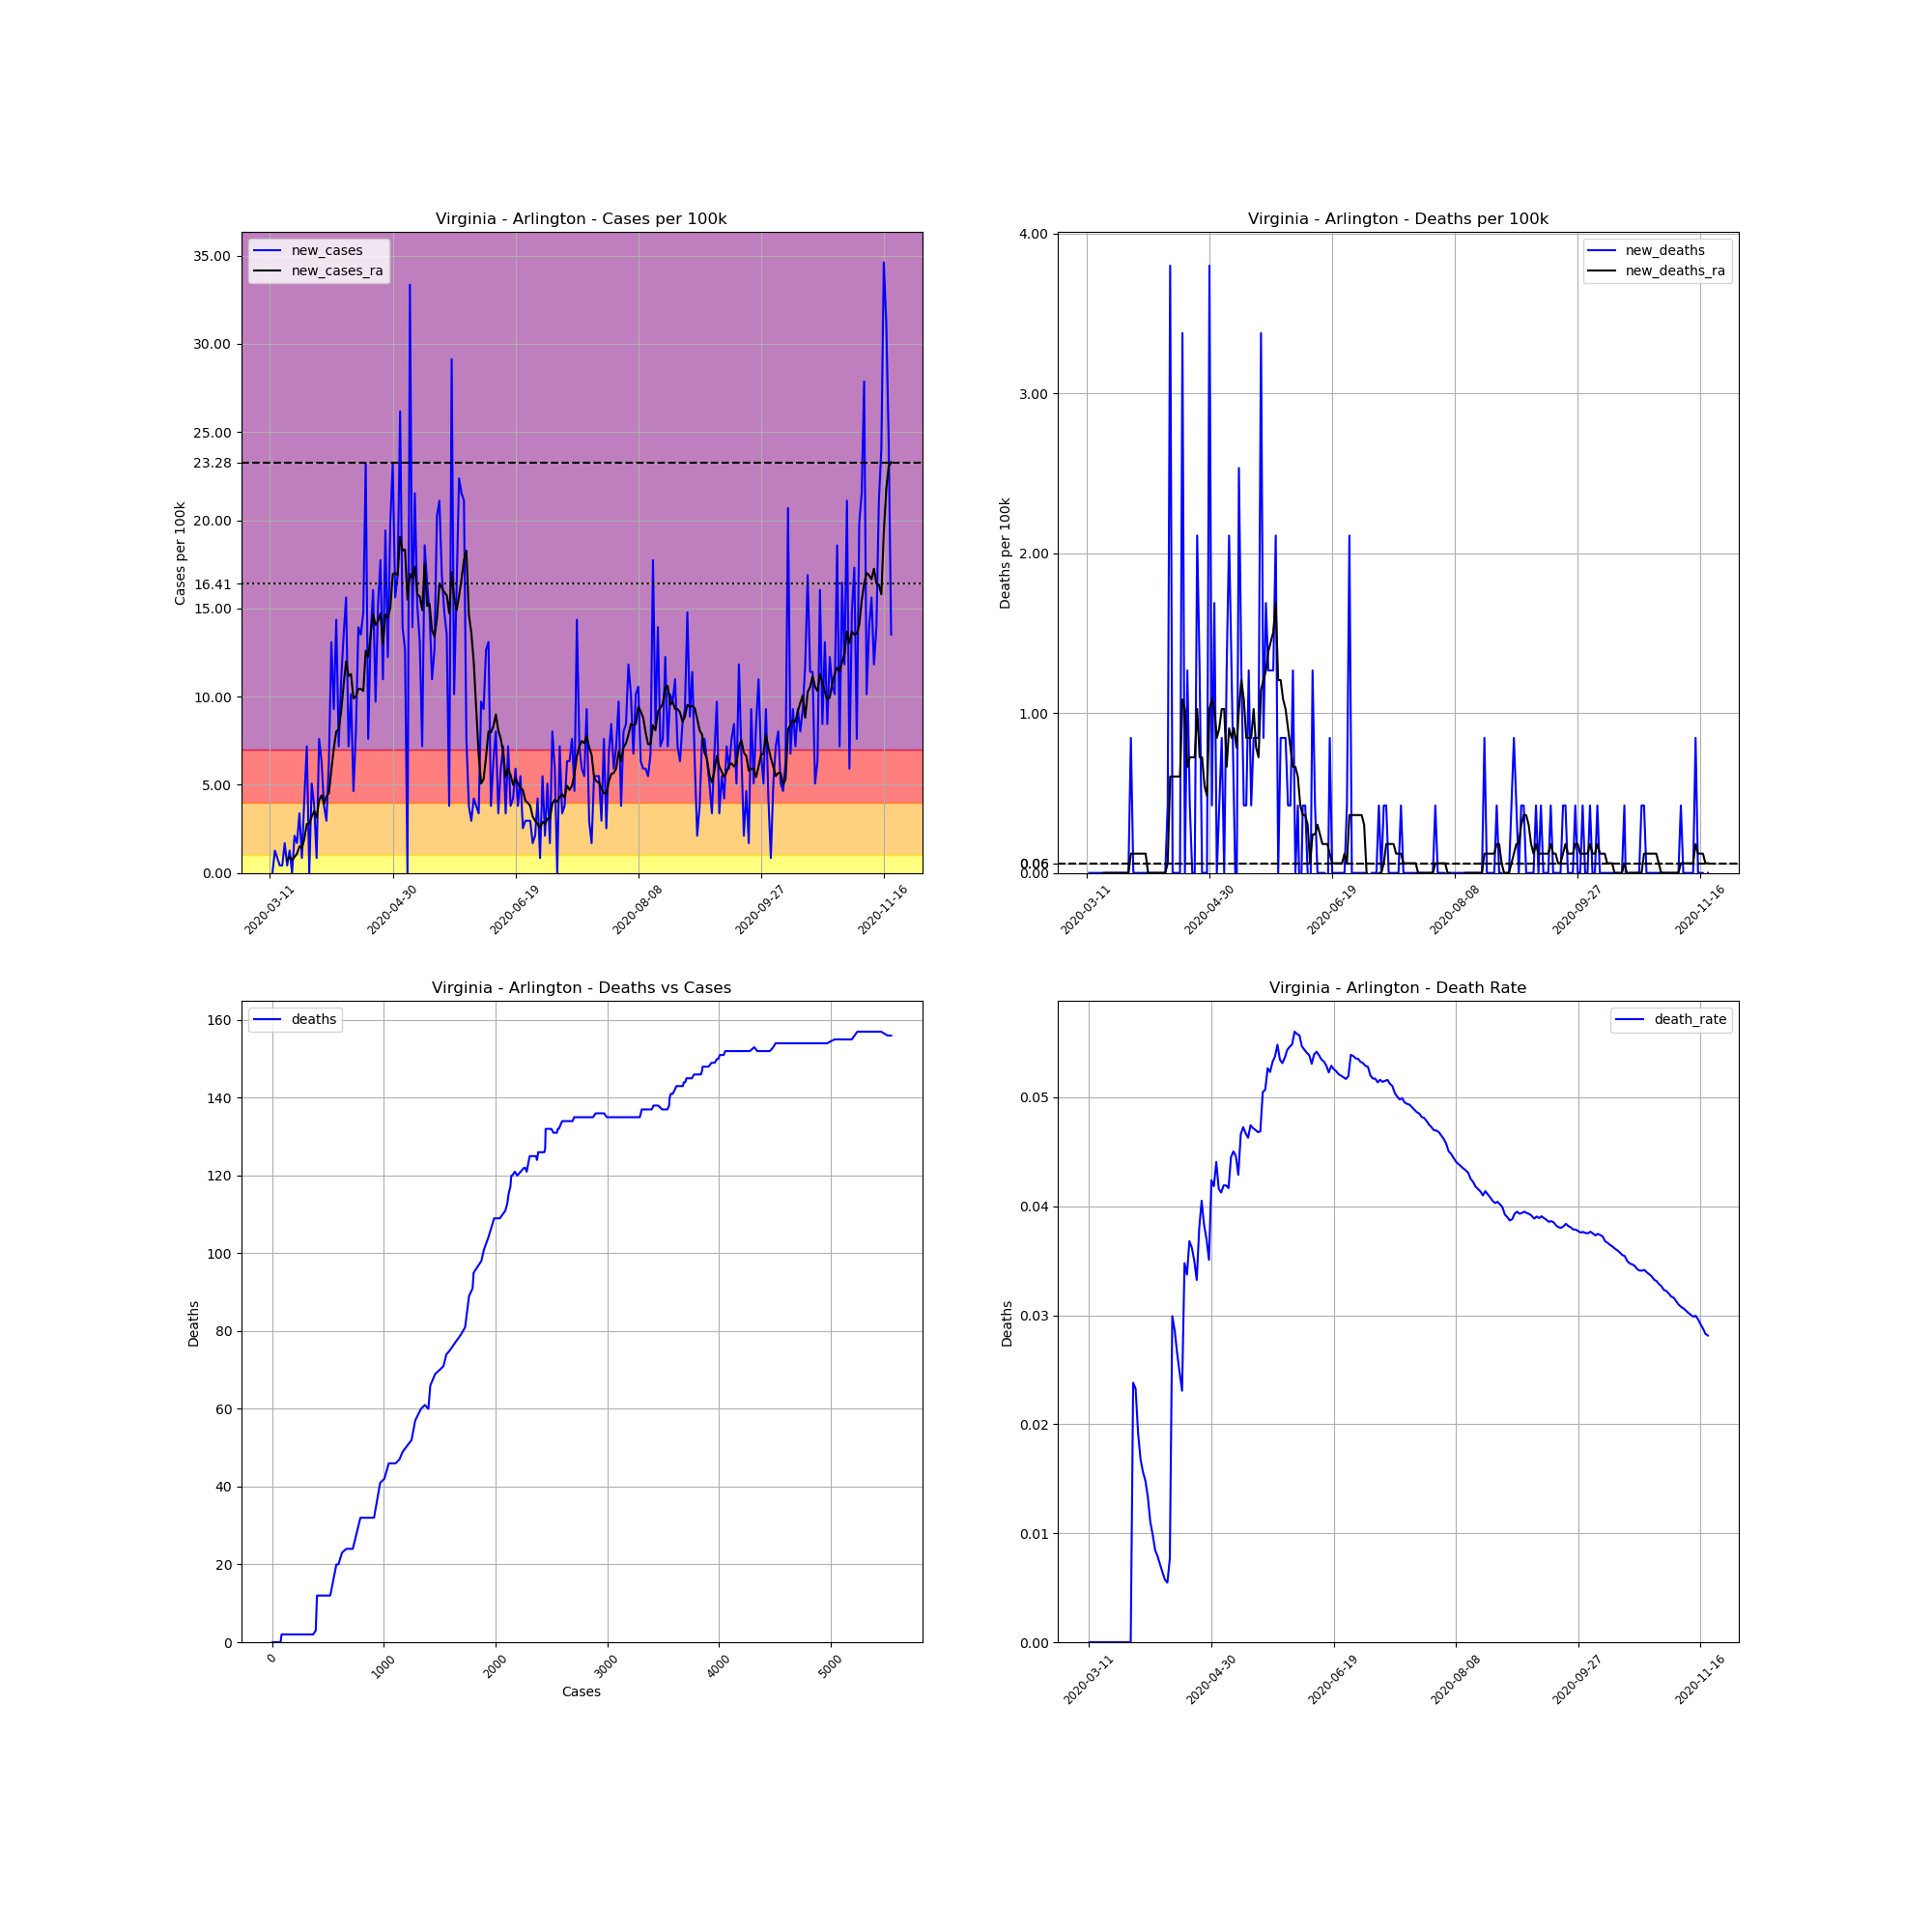

The data file committed next to this chart (first rows):
, date, county, state, fips, cases, deaths, COUNTY, STNAME, CTYNAME, POPESTIMATE2019, cases_per_100k, deaths_per_100k, death_rate, new_cases, new_deaths, new_cases_ra, new_deaths_ra
50924, 2020-03-11, Arlington, Virginia, 51013, 2, 0, 13, Virginia, Arlington, 236842, 0.8444, 0.0, 0.0, , , , 
50925, 2020-03-12, Arlington, Virginia, 51013, 2, 0, 13, Virginia, Arlington, 236842, 0.8444, 0.0, 0.0, 0.0, 0.0, , 
50926, 2020-03-13, Arlington, Virginia, 51013, 5, 0, 13, Virginia, Arlington, 236842, 2.111, 0.0, 0.0, 1.267, 0.0, , 
50927, 2020-03-14, Arlington, Virginia, 51013, 7, 0, 13, Virginia, Arlington, 236842, 2.956, 0.0, 0.0, 0.8444, 0.0, , 
50928, 2020-03-15, Arlington, Virginia, 51013, 8, 0, 13, Virginia, Arlington, 236842, 3.378, 0.0, 0.0, 0.4222, 0.0, , 
50929, 2020-03-16, Arlington, Virginia, 51013, 9, 0, 13, Virginia, Arlington, 236842, 3.8, 0.0, 0.0, 0.4222, 0.0, , 
50930, 2020-03-17, Arlington, Virginia, 51013, 13, 0, 13, Virginia, Arlington, 236842, 5.489, 0.0, 0.0, 1.689, 0.0, , 
50931, 2020-03-18, Arlington, Virginia, 51013, 14, 0, 13, Virginia, Arlington, 236842, 5.911, 0.0, 0.0, 0.4222, 0.0, 0.7238, 0.0
50932, 2020-03-19, Arlington, Virginia, 51013, 17, 0, 13, Virginia, Arlington, 236842, 7.178, 0.0, 0.0, 1.267, 0.0, 0.9048, 0.0
50933, 2020-03-20, Arlington, Virginia, 51013, 17, 0, 13, Virginia, Arlington, 236842, 7.178, 0.0, 0.0, 0.0, 0.0, 0.7238, 0.0
50934, 2020-03-21, Arlington, Virginia, 51013, 22, 0, 13, Virginia, Arlington, 236842, 9.289, 0.0, 0.0, 2.111, 0.0, 0.9048, 0.0
50935, 2020-03-22, Arlington, Virginia, 51013, 26, 0, 13, Virginia, Arlington, 236842, 10.98, 0.0, 0.0, 1.689, 0.0, 1.086, 0.0
50936, 2020-03-23, Arlington, Virginia, 51013, 34, 0, 13, Virginia, Arlington, 236842, 14.36, 0.0, 0.0, 3.378, 0.0, 1.508, 0.0
50937, 2020-03-24, Arlington, Virginia, 51013, 36, 0, 13, Virginia, Arlington, 236842, 15.2, 0.0, 0.0, 0.8444, 0.0, 1.387, 0.0
50938, 2020-03-25, Arlington, Virginia, 51013, 46, 0, 13, Virginia, Arlington, 236842, 19.42, 0.0, 0.0, 4.222, 0.0, 1.93, 0.0
50939, 2020-03-26, Arlington, Virginia, 51013, 63, 0, 13, Virginia, Arlington, 236842, 26.6, 0.0, 0.0, 7.178, 0.0, 2.775, 0.0
50940, 2020-03-27, Arlington, Virginia, 51013, 63, 0, 13, Virginia, Arlington, 236842, 26.6, 0.0, 0.0, 0.0, 0.0, 2.775, 0.0
50941, 2020-03-28, Arlington, Virginia, 51013, 75, 0, 13, Virginia, Arlington, 236842, 31.67, 0.0, 0.0, 5.067, 0.0, 3.197, 0.0
50942, 2020-03-29, Arlington, Virginia, 51013, 84, 2, 13, Virginia, Arlington, 236842, 35.47, 0.8444, 0.02381, 3.8, 0.8444, 3.498, 0.1206
50943, 2020-03-30, Arlington, Virginia, 51013, 86, 2, 13, Virginia, Arlington, 236842, 36.31, 0.8444, 0.02326, 0.8444, 0.0, 3.137, 0.1206
50944, 2020-03-31, Arlington, Virginia, 51013, 104, 2, 13, Virginia, Arlington, 236842, 43.91, 0.8444, 0.01923, 7.6, 0.0, 4.102, 0.1206
50945, 2020-04-01, Arlington, Virginia, 51013, 119, 2, 13, Virginia, Arlington, 236842, 50.24, 0.8444, 0.01681, 6.333, 0.0, 4.403, 0.1206
50946, 2020-04-02, Arlington, Virginia, 51013, 128, 2, 13, Virginia, Arlington, 236842, 54.04, 0.8444, 0.01562, 3.8, 0.0, 3.921, 0.1206
50947, 2020-04-03, Arlington, Virginia, 51013, 135, 2, 13, Virginia, Arlington, 236842, 57, 0.8444, 0.01481, 2.956, 0.0, 4.343, 0.1206
50948, 2020-04-04, Arlington, Virginia, 51013, 150, 2, 13, Virginia, Arlington, 236842, 63.33, 0.8444, 0.01333, 6.333, 0.0, 4.524, 0.1206
50949, 2020-04-05, Arlington, Virginia, 51013, 181, 2, 13, Virginia, Arlington, 236842, 76.42, 0.8444, 0.01105, 13.09, 0.0, 5.851, 0.0
50950, 2020-04-06, Arlington, Virginia, 51013, 203, 2, 13, Virginia, Arlington, 236842, 85.71, 0.8444, 0.009852, 9.289, 0.0, 7.057, 0.0
50951, 2020-04-07, Arlington, Virginia, 51013, 237, 2, 13, Virginia, Arlington, 236842, 100.1, 0.8444, 0.008439, 14.36, 0.0, 8.022, 0.0
50952, 2020-04-08, Arlington, Virginia, 51013, 254, 2, 13, Virginia, Arlington, 236842, 107.2, 0.8444, 0.007874, 7.178, 0.0, 8.143, 0.0
50953, 2020-04-09, Arlington, Virginia, 51013, 280, 2, 13, Virginia, Arlington, 236842, 118.2, 0.8444, 0.007143, 10.98, 0.0, 9.168, 0.0
50954, 2020-04-10, Arlington, Virginia, 51013, 312, 2, 13, Virginia, Arlington, 236842, 131.7, 0.8444, 0.00641, 13.51, 0.0, 10.68, 0.0
50955, 2020-04-11, Arlington, Virginia, 51013, 349, 2, 13, Virginia, Arlington, 236842, 147.4, 0.8444, 0.005731, 15.62, 0.0, 12, 0.0
50956, 2020-04-12, Arlington, Virginia, 51013, 366, 2, 13, Virginia, Arlington, 236842, 154.5, 0.8444, 0.005464, 7.178, 0.0, 11.16, 0.0
50957, 2020-04-13, Arlington, Virginia, 51013, 390, 3, 13, Virginia, Arlington, 236842, 164.7, 1.267, 0.007692, 10.13, 0.4222, 11.28, 0.06032
50958, 2020-04-14, Arlington, Virginia, 51013, 401, 12, 13, Virginia, Arlington, 236842, 169.3, 5.067, 0.02993, 4.644, 3.8, 9.892, 0.6032
50959, 2020-04-15, Arlington, Virginia, 51013, 420, 12, 13, Virginia, Arlington, 236842, 177.3, 5.067, 0.02857, 8.022, 0.0, 10.01, 0.6032
50960, 2020-04-16, Arlington, Virginia, 51013, 453, 12, 13, Virginia, Arlington, 236842, 191.3, 5.067, 0.02649, 13.93, 0.0, 10.43, 0.6032
50961, 2020-04-17, Arlington, Virginia, 51013, 485, 12, 13, Virginia, Arlington, 236842, 204.8, 5.067, 0.02474, 13.51, 0.0, 10.43, 0.6032
50962, 2020-04-18, Arlington, Virginia, 51013, 520, 12, 13, Virginia, Arlington, 236842, 219.6, 5.067, 0.02308, 14.78, 0.0, 10.31, 0.6032
50963, 2020-04-19, Arlington, Virginia, 51013, 575, 20, 13, Virginia, Arlington, 236842, 242.8, 8.444, 0.03478, 23.22, 3.378, 12.61, 1.086
50964, 2020-04-20, Arlington, Virginia, 51013, 593, 20, 13, Virginia, Arlington, 236842, 250.4, 8.444, 0.03373, 7.6, 0.0, 12.24, 1.025
50965, 2020-04-21, Arlington, Virginia, 51013, 625, 23, 13, Virginia, Arlington, 236842, 263.9, 9.711, 0.0368, 13.51, 1.267, 13.51, 0.6635
50966, 2020-04-22, Arlington, Virginia, 51013, 663, 24, 13, Virginia, Arlington, 236842, 279.9, 10.13, 0.0362, 16.04, 0.4222, 14.66, 0.7238
50967, 2020-04-23, Arlington, Virginia, 51013, 686, 24, 13, Virginia, Arlington, 236842, 289.6, 10.13, 0.03499, 9.711, 0.0, 14.05, 0.7238
50968, 2020-04-24, Arlington, Virginia, 51013, 722, 24, 13, Virginia, Arlington, 236842, 304.8, 10.13, 0.03324, 15.2, 0.0, 14.3, 0.7238
50969, 2020-04-25, Arlington, Virginia, 51013, 764, 29, 13, Virginia, Arlington, 236842, 322.6, 12.24, 0.03796, 17.73, 2.111, 14.72, 1.025
50970, 2020-04-26, Arlington, Virginia, 51013, 790, 32, 13, Virginia, Arlington, 236842, 333.6, 13.51, 0.04051, 10.98, 1.267, 12.97, 0.7238
50971, 2020-04-27, Arlington, Virginia, 51013, 836, 32, 13, Virginia, Arlington, 236842, 353, 13.51, 0.03828, 19.42, 0.0, 14.66, 0.7238
50972, 2020-04-28, Arlington, Virginia, 51013, 865, 32, 13, Virginia, Arlington, 236842, 365.2, 13.51, 0.03699, 12.24, 0.0, 14.48, 0.5429
50973, 2020-04-29, Arlington, Virginia, 51013, 912, 32, 13, Virginia, Arlington, 236842, 385.1, 13.51, 0.03509, 19.84, 0.0, 15.02, 0.4825
50974, 2020-04-30, Arlington, Virginia, 51013, 967, 41, 13, Virginia, Arlington, 236842, 408.3, 17.31, 0.0424, 23.22, 3.8, 16.95, 1.025
50975, 2020-05-01, Arlington, Virginia, 51013, 1004, 42, 13, Virginia, Arlington, 236842, 423.9, 17.73, 0.04183, 15.62, 0.4222, 17.01, 1.086
50976, 2020-05-02, Arlington, Virginia, 51013, 1044, 46, 13, Virginia, Arlington, 236842, 440.8, 19.42, 0.04406, 16.89, 1.689, 16.89, 1.025
50977, 2020-05-03, Arlington, Virginia, 51013, 1106, 46, 13, Virginia, Arlington, 236842, 467, 19.42, 0.04159, 26.18, 0.0, 19.06, 0.8444
50978, 2020-05-04, Arlington, Virginia, 51013, 1139, 47, 13, Virginia, Arlington, 236842, 480.9, 19.84, 0.04126, 13.93, 0.4222, 18.28, 0.9048
50979, 2020-05-05, Arlington, Virginia, 51013, 1169, 49, 13, Virginia, Arlington, 236842, 493.6, 20.69, 0.04192, 12.67, 0.8444, 18.34, 1.025
50980, 2020-05-06, Arlington, Virginia, 51013, 1169, 49, 13, Virginia, Arlington, 236842, 493.6, 20.69, 0.04192, 0.0, 0.0, 15.5, 1.025
50981, 2020-05-07, Arlington, Virginia, 51013, 1248, 52, 13, Virginia, Arlington, 236842, 526.9, 21.96, 0.04167, 33.36, 1.267, 16.95, 0.6635
50982, 2020-05-08, Arlington, Virginia, 51013, 1281, 57, 13, Virginia, Arlington, 236842, 540.9, 24.07, 0.0445, 13.93, 2.111, 16.71, 0.9048
50983, 2020-05-09, Arlington, Virginia, 51013, 1332, 60, 13, Virginia, Arlington, 236842, 562.4, 25.33, 0.04505, 21.53, 1.267, 17.37, 0.8444
... 194 more rows
